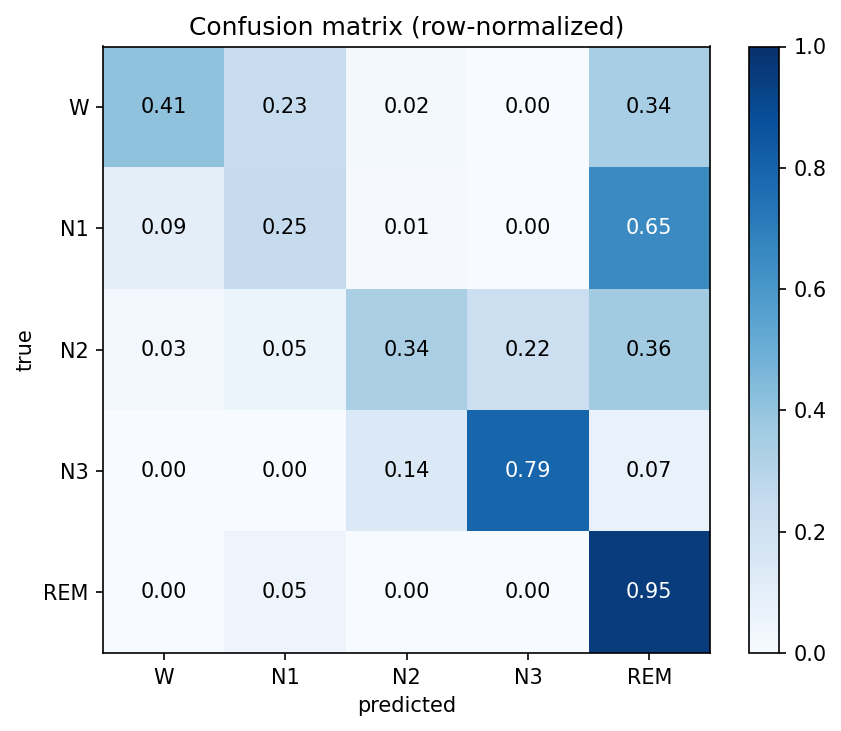

The data file committed next to this chart (first rows):
W, N1, N2, N3, REM
26, 15, 1, 0, 22
10, 26, 1, 0, 69
4, 7, 44, 28, 47
0, 0, 4, 23, 2
0, 1, 0, 0, 19
